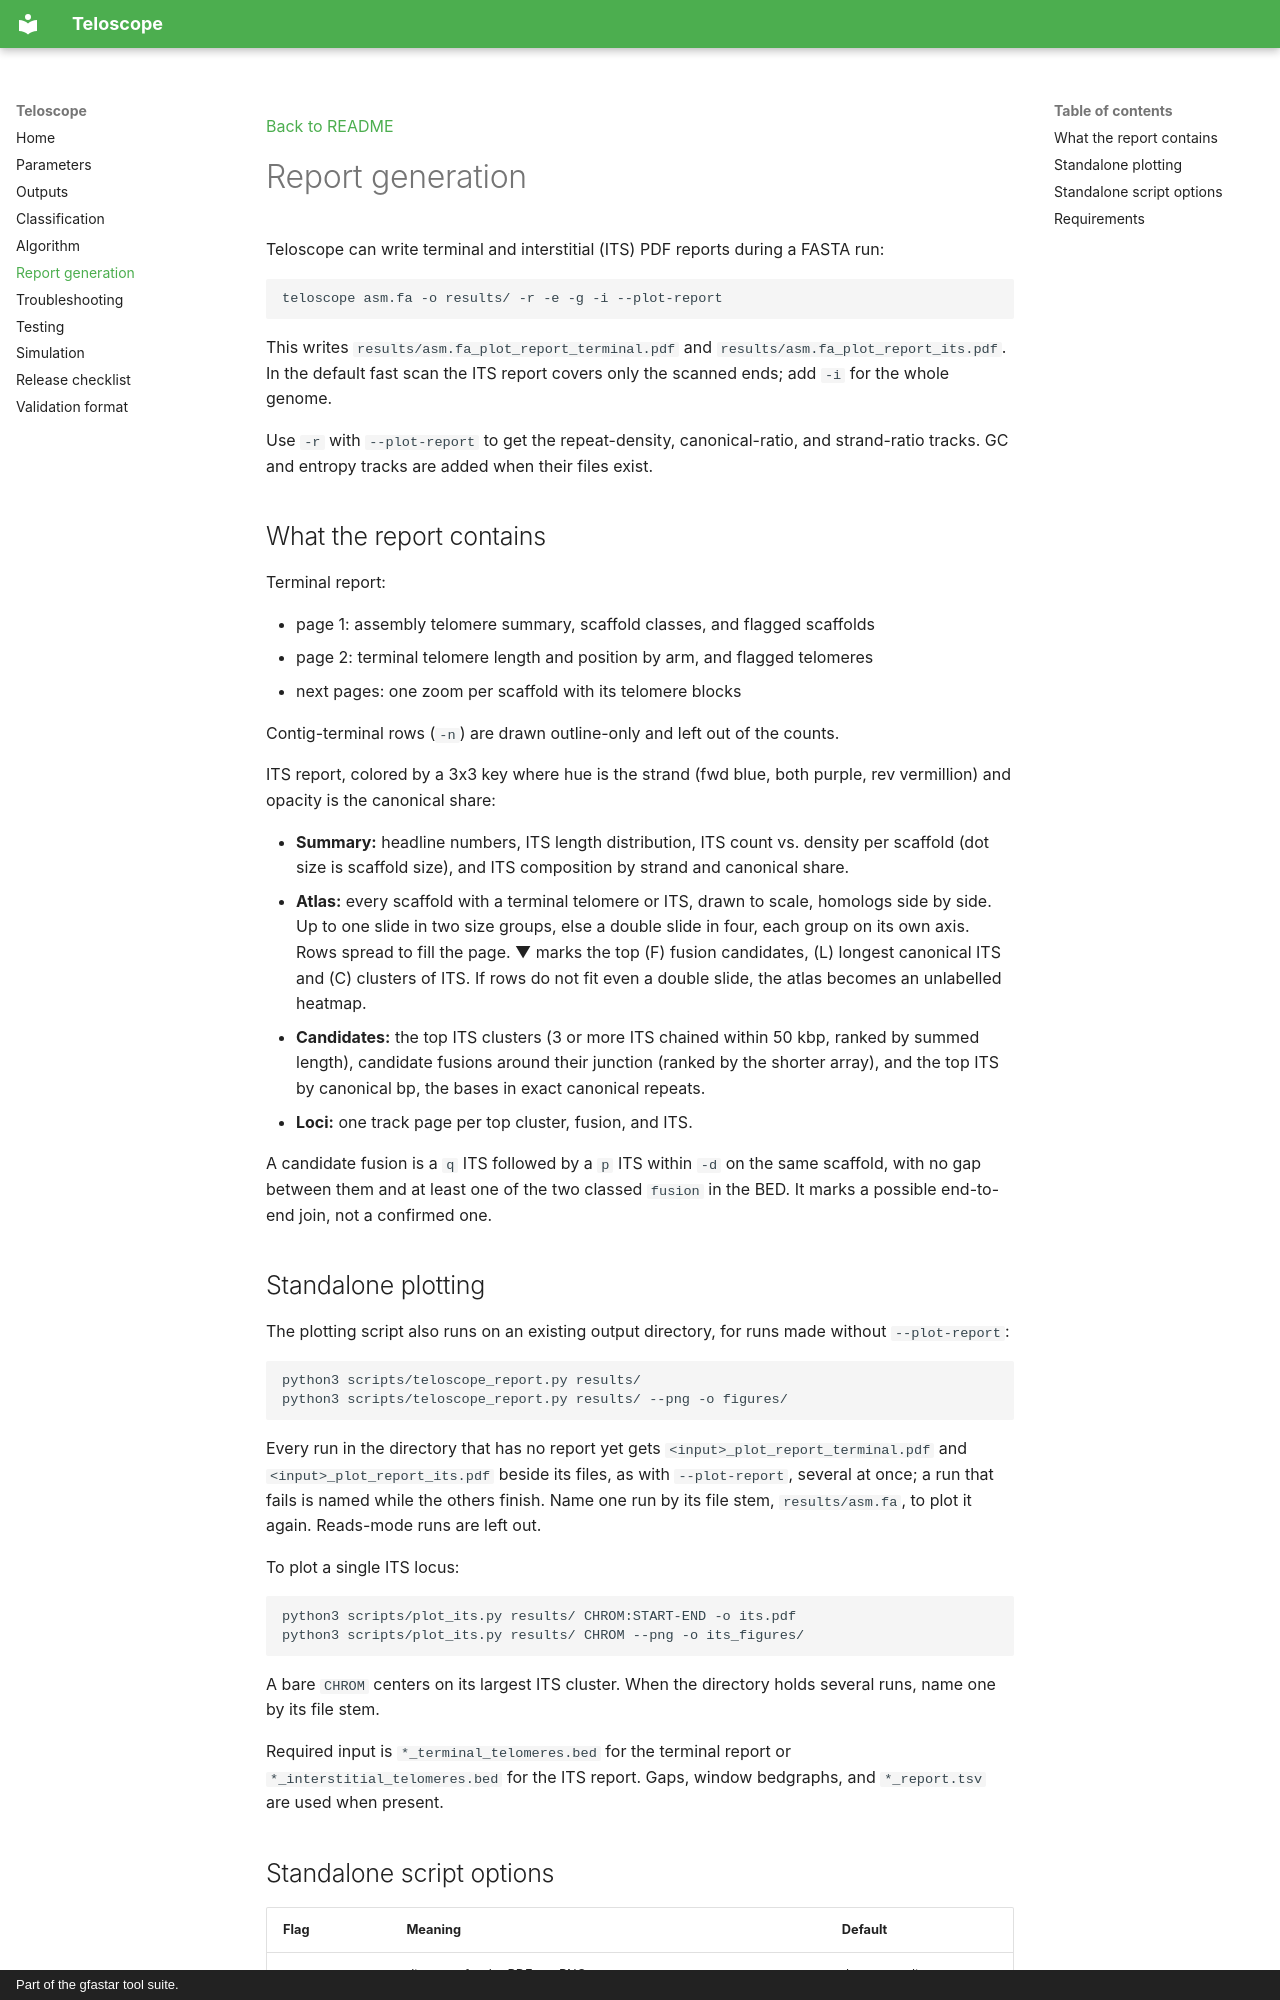

repository: vgl-hub/teloscope · page: report/index.html · generator: mkdocs · copyright: Part of the gfastar tool suite.

[Back to README](index.md)

# Report generation

Teloscope can write terminal and interstitial (ITS) PDF reports during a FASTA run:

```sh
teloscope asm.fa -o results/ -r -e -g -i --plot-report
```

This writes `results/asm.fa_plot_report_terminal.pdf` and `results/asm.fa_plot_report_its.pdf`. In the default fast scan the ITS report covers only the scanned ends; add `-i` for the whole genome.

Use `-r` with `--plot-report` to get the repeat-density, canonical-ratio, and strand-ratio tracks. GC and entropy tracks are added when their files exist.

## What the report contains

Terminal report:

- page 1: assembly telomere summary, scaffold classes, and flagged scaffolds
- page 2: terminal telomere length and position by arm, and flagged telomeres
- next pages: one zoom per scaffold with its telomere blocks

Contig-terminal rows (`-n`) are drawn outline-only and left out of the counts.

ITS report, colored by a 3x3 key where hue is the strand (fwd blue, both purple, rev vermillion) and opacity is the canonical share:

- **Summary:** headline numbers, ITS length distribution, ITS count vs. density per scaffold (dot size is scaffold size), and ITS composition by strand and canonical share.
- **Atlas:** every scaffold with a terminal telomere or ITS, drawn to scale, homologs side by side. Up to one slide in two size groups, else a double slide in four, each group on its own axis. Rows spread to fill the page. ▼ marks the top (F) fusion candidates, (L) longest canonical ITS and (C) clusters of ITS. If rows do not fit even a double slide, the atlas becomes an unlabelled heatmap.
- **Candidates:** the top ITS clusters (3 or more ITS chained within 50 kbp, ranked by summed length), candidate fusions around their junction (ranked by the shorter array), and the top ITS by canonical bp, the bases in exact canonical repeats.
- **Loci:** one track page per top cluster, fusion, and ITS.

A candidate fusion is a `q` ITS followed by a `p` ITS within `-d` on the same scaffold, with no gap between them and at least one of the two classed `fusion` in the BED. It marks a possible end-to-end join, not a confirmed one.
